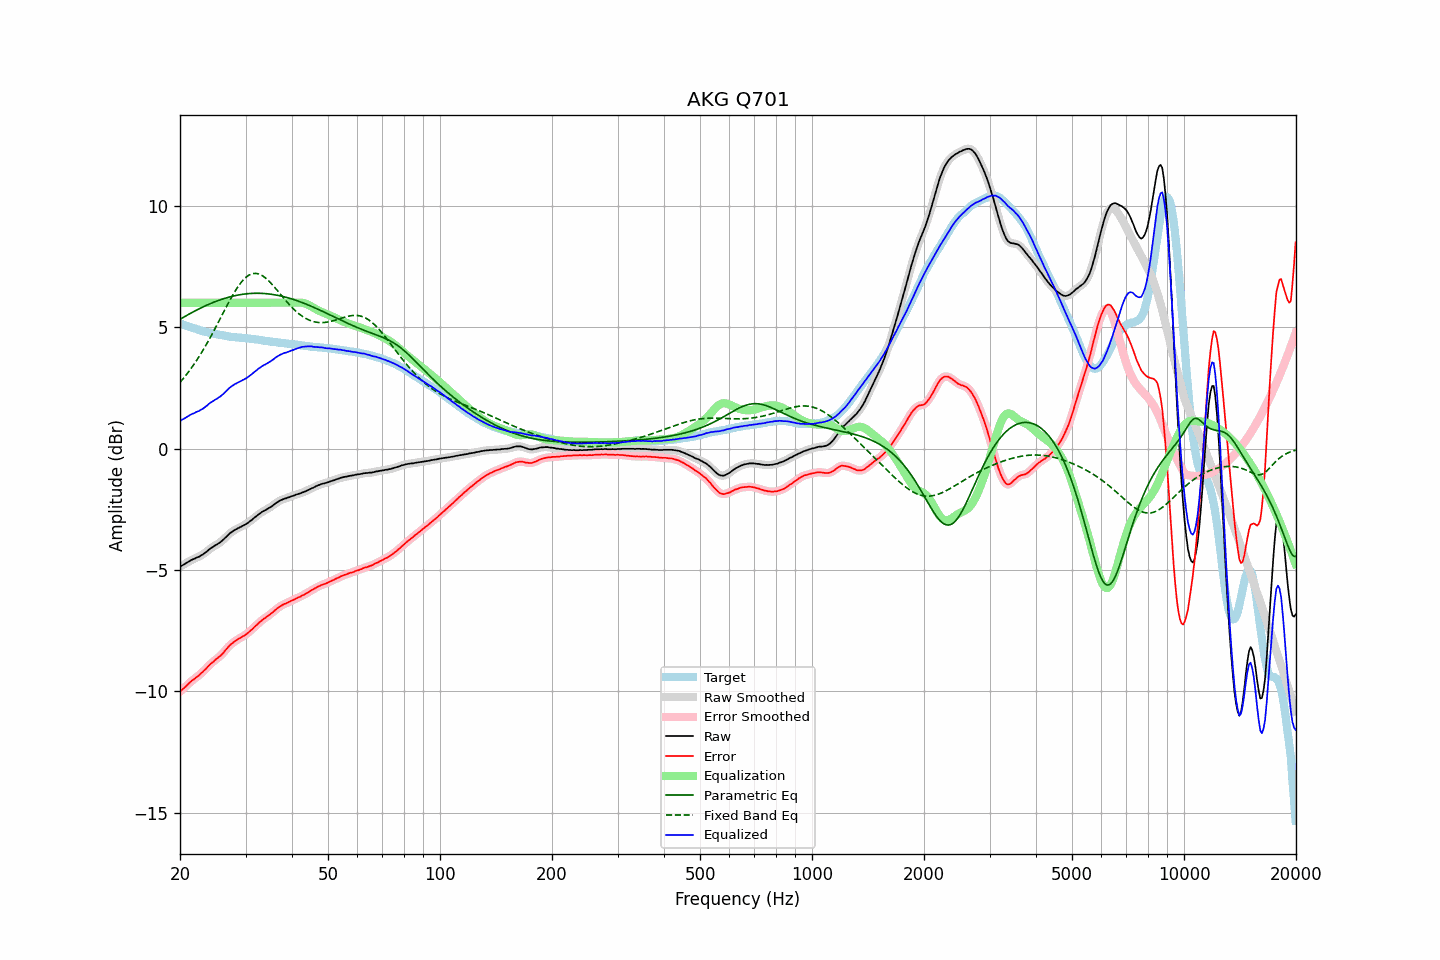

Values plotted in this chart, from the file beside it:
frequency, raw, error, smoothed, error_smoothed, equalization, parametric_eq, fixed_band_eq, equalized_raw, equalized_smoothed, target
20.00, -4.86, -10.01, -4.86, -10.01, 6.00, 5.32, 2.72, 1.14, 1.14, 5.15
20.20, -4.82, -9.95, -4.83, -9.95, 6.00, 5.36, 2.80, 1.18, 1.17, 5.13
20.40, -4.79, -9.89, -4.79, -9.89, 6.00, 5.40, 2.88, 1.21, 1.21, 5.10
20.61, -4.75, -9.83, -4.75, -9.83, 6.00, 5.44, 2.96, 1.25, 1.25, 5.08
20.81, -4.71, -9.77, -4.71, -9.77, 6.00, 5.47, 3.04, 1.29, 1.29, 5.06
21.02, -4.67, -9.70, -4.67, -9.70, 6.00, 5.51, 3.13, 1.33, 1.33, 5.03
21.23, -4.63, -9.64, -4.63, -9.64, 6.00, 5.55, 3.22, 1.37, 1.37, 5.01
21.44, -4.59, -9.58, -4.60, -9.58, 6.00, 5.58, 3.31, 1.41, 1.40, 4.99
21.66, -4.56, -9.53, -4.56, -9.53, 6.00, 5.62, 3.40, 1.44, 1.44, 4.97
21.87, -4.54, -9.49, -4.53, -9.48, 6.00, 5.65, 3.50, 1.46, 1.47, 4.95
22.09, -4.50, -9.43, -4.51, -9.43, 6.00, 5.69, 3.59, 1.50, 1.49, 4.93
22.31, -4.47, -9.38, -4.48, -9.38, 6.00, 5.72, 3.70, 1.53, 1.52, 4.91
22.54, -4.45, -9.33, -4.44, -9.32, 6.00, 5.76, 3.80, 1.55, 1.56, 4.88
22.76, -4.40, -9.26, -4.41, -9.26, 6.00, 5.79, 3.90, 1.60, 1.59, 4.86
22.99, -4.37, -9.21, -4.37, -9.20, 6.00, 5.82, 4.01, 1.63, 1.63, 4.84
23.22, -4.32, -9.14, -4.32, -9.14, 6.00, 5.85, 4.12, 1.68, 1.68, 4.82
23.45, -4.27, -9.08, -4.27, -9.08, 6.00, 5.88, 4.24, 1.73, 1.73, 4.81
23.69, -4.22, -9.01, -4.22, -9.00, 6.00, 5.91, 4.35, 1.78, 1.78, 4.79
23.92, -4.16, -8.94, -4.16, -8.94, 6.00, 5.94, 4.47, 1.84, 1.84, 4.77
24.16, -4.11, -8.87, -4.12, -8.87, 6.00, 5.97, 4.59, 1.89, 1.88, 4.75
24.40, -4.07, -8.81, -4.07, -8.81, 6.00, 6.00, 4.71, 1.93, 1.93, 4.74
24.65, -4.03, -8.77, -4.03, -8.76, 6.00, 6.02, 4.84, 1.97, 1.97, 4.73
24.89, -3.98, -8.69, -3.99, -8.70, 6.00, 6.05, 4.96, 2.02, 2.01, 4.71
25.14, -3.95, -8.65, -3.95, -8.65, 6.00, 6.07, 5.09, 2.05, 2.05, 4.70
25.39, -3.90, -8.59, -3.90, -8.59, 6.00, 6.10, 5.22, 2.10, 2.10, 4.69
25.65, -3.86, -8.54, -3.86, -8.54, 6.00, 6.12, 5.35, 2.14, 2.14, 4.68
25.91, -3.80, -8.47, -3.80, -8.47, 6.00, 6.14, 5.47, 2.20, 2.20, 4.67
26.16, -3.75, -8.41, -3.75, -8.40, 6.00, 6.17, 5.60, 2.25, 2.25, 4.66
26.43, -3.68, -8.32, -3.68, -8.33, 6.00, 6.19, 5.73, 2.32, 2.32, 4.64
26.69, -3.62, -8.25, -3.62, -8.25, 6.00, 6.21, 5.86, 2.38, 2.38, 4.63
26.96, -3.55, -8.17, -3.55, -8.17, 6.00, 6.22, 5.98, 2.45, 2.45, 4.62
27.23, -3.49, -8.10, -3.50, -8.10, 6.00, 6.24, 6.10, 2.51, 2.50, 4.61
27.50, -3.44, -8.04, -3.44, -8.04, 6.00, 6.26, 6.22, 2.56, 2.56, 4.60
27.77, -3.40, -8.00, -3.40, -7.99, 6.00, 6.28, 6.34, 2.60, 2.60, 4.60
28.05, -3.35, -7.94, -3.36, -7.94, 6.00, 6.29, 6.45, 2.65, 2.64, 4.59
28.33, -3.32, -7.90, -3.32, -7.90, 6.00, 6.30, 6.56, 2.68, 2.68, 4.57
28.62, -3.28, -7.86, -3.28, -7.85, 6.00, 6.32, 6.66, 2.72, 2.72, 4.57
28.90, -3.25, -7.81, -3.25, -7.82, 6.00, 6.33, 6.75, 2.75, 2.75, 4.56
29.19, -3.22, -7.78, -3.22, -7.78, 6.00, 6.34, 6.84, 2.78, 2.78, 4.56
29.48, -3.18, -7.73, -3.19, -7.74, 6.00, 6.35, 6.92, 2.82, 2.81, 4.55
29.78, -3.15, -7.70, -3.15, -7.70, 6.00, 6.36, 6.99, 2.85, 2.85, 4.55
30.08, -3.11, -7.65, -3.11, -7.65, 6.00, 6.37, 7.05, 2.89, 2.89, 4.54
30.38, -3.07, -7.61, -3.07, -7.60, 6.00, 6.37, 7.10, 2.93, 2.93, 4.54
30.68, -3.02, -7.55, -3.02, -7.55, 6.00, 6.38, 7.14, 2.98, 2.98, 4.53
30.99, -2.97, -7.49, -2.97, -7.49, 6.00, 6.38, 7.17, 3.03, 3.03, 4.52
31.30, -2.92, -7.44, -2.92, -7.43, 6.00, 6.39, 7.20, 3.08, 3.08, 4.51
31.61, -2.86, -7.36, -2.87, -7.37, 6.00, 6.39, 7.21, 3.14, 3.13, 4.50
31.93, -2.81, -7.30, -2.81, -7.31, 6.00, 6.39, 7.21, 3.19, 3.19, 4.49
32.24, -2.76, -7.25, -2.76, -7.24, 6.00, 6.39, 7.20, 3.24, 3.24, 4.49
32.57, -2.70, -7.18, -2.71, -7.19, 6.00, 6.39, 7.18, 3.30, 3.29, 4.48
32.89, -2.66, -7.13, -2.66, -7.13, 6.00, 6.39, 7.16, 3.34, 3.34, 4.47
33.22, -2.61, -7.07, -2.61, -7.07, 6.00, 6.39, 7.12, 3.39, 3.39, 4.46
33.55, -2.57, -7.02, -2.58, -7.02, 6.00, 6.38, 7.08, 3.43, 3.42, 4.44
33.89, -2.54, -6.97, -2.54, -6.97, 6.00, 6.38, 7.03, 3.46, 3.46, 4.43
34.23, -2.50, -6.92, -2.50, -6.93, 6.00, 6.37, 6.98, 3.50, 3.50, 4.42
34.57, -2.46, -6.88, -2.46, -6.88, 6.00, 6.37, 6.91, 3.54, 3.54, 4.42
34.92, -2.42, -6.83, -2.42, -6.83, 6.00, 6.36, 6.85, 3.58, 3.58, 4.41
35.27, -2.38, -6.78, -2.38, -6.78, 6.00, 6.35, 6.78, 3.62, 3.62, 4.40
35.62, -2.33, -6.73, -2.33, -6.72, 6.00, 6.34, 6.70, 3.67, 3.67, 4.39
35.97, -2.28, -6.66, -2.28, -6.67, 6.00, 6.33, 6.63, 3.72, 3.72, 4.38
... 635 more rows
